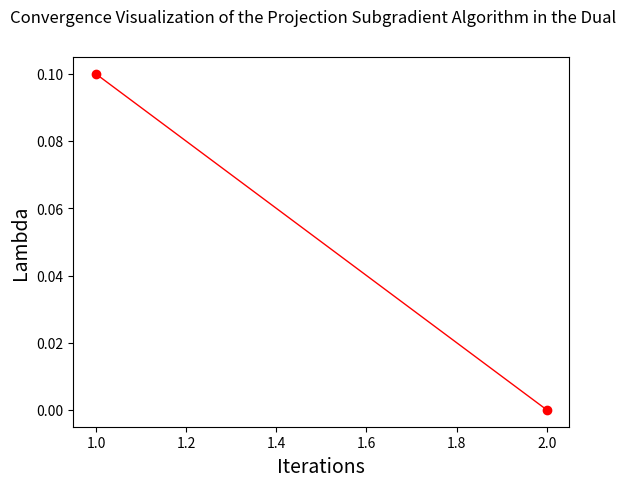

This chart was generated by the following Python code:
# This script simulates the projection sub-gradient algorithm in the dual for Exercise 3 of the ECE64700 HW3
# Author: Bharath Keshavamurthy
# [redacted]
# Copyright (c) 2019. All Rights Reserved.

import numpy
from matplotlib import pyplot as plt


# This class encapsulates the solution to Part 4 of Exercise 3 in the ECE64700 HW3 employing the sub-gradient...
# ...projection algorithm in the dual
class DualSubgradientProjection(object):

    # Initialization sequence
    def __init__(self):
        print('[INFO] DualSubgradientProjection Initialization: Bringing things up...')
        # Number of receivers operating off of the central controller
        self.number_of_receivers = 5
        # /alpha_i
        self.alphas = [k + 30 for k in range(0, self.number_of_receivers)]
        # /beta_i
        self.betas = [k + 50 for k in range(0, self.number_of_receivers)]
        # Initial value of /lambda
        self.initial_lambda = 0.1
        # Default step size
        self.default_step_size = 1
        # Maximum Power = 100 dB
        self.max_power = 100
        # Maximum Bandwidth = 10 MHz
        self.max_bandwidth = 10
        # The iterations array modelling the x_axis for the convergence plot
        self.iterations = []
        # The lambda values array modelling the y_axis for the convergence plot
        self.lambdas = []
        # Infinity behavior modelling
        self.infinity = 10 ** 10
        # Confidence Bound for convergence modelling
        self.confidence_bound = 10

    # Projection Utility method
    def projection(self, value, lower_bound, upper_bound):
        if upper_bound == self.infinity:
            return max(lower_bound, value)
        else:
            if value < lower_bound:
                return lower_bound
            elif value > upper_bound:
                return upper_bound
        return value

    # Convergence check
    def has_it_converged(self, previous_value, current_value):
        if previous_value is not None:
            if previous_value == current_value and self.projection(current_value, 0, self.infinity) == current_value:
                return True
        return False

    # Get the sub-gradient
    def get_subgradient(self, previous_value):
        f_max = 0
        f_argmax = None
        bandwidth_allocation = [k - k for k in range(0, self.number_of_receivers)]
        for receiver in range(0, self.number_of_receivers):
            if (self.alphas[receiver] * self.betas[receiver]) > previous_value:
                try:
                    f = (self.alphas[receiver] * numpy.log(
                        (self.alphas[receiver] * self.betas[receiver]) / previous_value)) + (
                                previous_value / self.betas[receiver]) - self.alphas[receiver]
                except ZeroDivisionError as e:
                    print('[ERROR] DualSubgradientProjection get_subgradient: Division by zero exception - beta= {}, '
                          'lambda_k= {}, error_message= {}'.format(self.betas[receiver], previous_value, e))
                    return 0
                if f > f_max:
                    f_max = f
                    f_argmax = receiver
        bandwidth_allocation[f_argmax] = self.max_bandwidth
        power_allocation = [k - k for k in range(0, self.number_of_receivers)]
        for receiver in range(0, self.number_of_receivers):
            power_allocation[receiver] = (bandwidth_allocation[receiver] / self.betas[receiver]) * self.projection(
                ((self.alphas[receiver] * self.betas[receiver]) / previous_value) - 1, 0, self.max_power)
        return sum(power_allocation) - self.max_power

    # The optimization procedure
    def optimize(self):
        previous_value = None
        iteration_count = 0
        current_value = self.initial_lambda
        confidence = 0
        while confidence < self.confidence_bound and self.has_it_converged(previous_value, current_value) is False:
            if self.has_it_converged(previous_value, current_value):
                confidence += 1
            self.lambdas.append(current_value)
            iteration_count += 1
            self.iterations.append(iteration_count)
            previous_value = current_value
            current_value = self.projection(
                previous_value + ((1 / iteration_count) * self.get_subgradient(previous_value)), 0,
                self.infinity)
        print('[INFO] DualSubgradientProjection optimize: The Optimization sequence for lambda has been completed...')

    # Visualize the convergence or divergence of the algorithm with respect to varying step sizes
    def visualize(self):
        fig, ax = plt.subplots()
        ax.plot(self.iterations, self.lambdas, linewidth=1.0, marker='o', color='r')
        fig.suptitle('Convergence Visualization of the Projection Subgradient Algorithm in the Dual', fontsize=12)
        ax.set_xlabel('Iterations', fontsize=14)
        ax.set_ylabel('Lambda', fontsize=14)
        plt.show()

    # Termination sequence
    def __exit__(self, exc_type, exc_val, exc_tb):
        print('[INFO] DualSubgradientProjection Termination: Tearing things down...')


# Run Trigger
if __name__ == '__main__':
    print('[INFO] DualSubgradientProjection main: Staring system simulation...')
    dualSubgradientProjection = DualSubgradientProjection()
    dualSubgradientProjection.optimize()
    dualSubgradientProjection.visualize()
    print('[INFO] DualSubgradientProjection main: System simulation has been stopped...')
